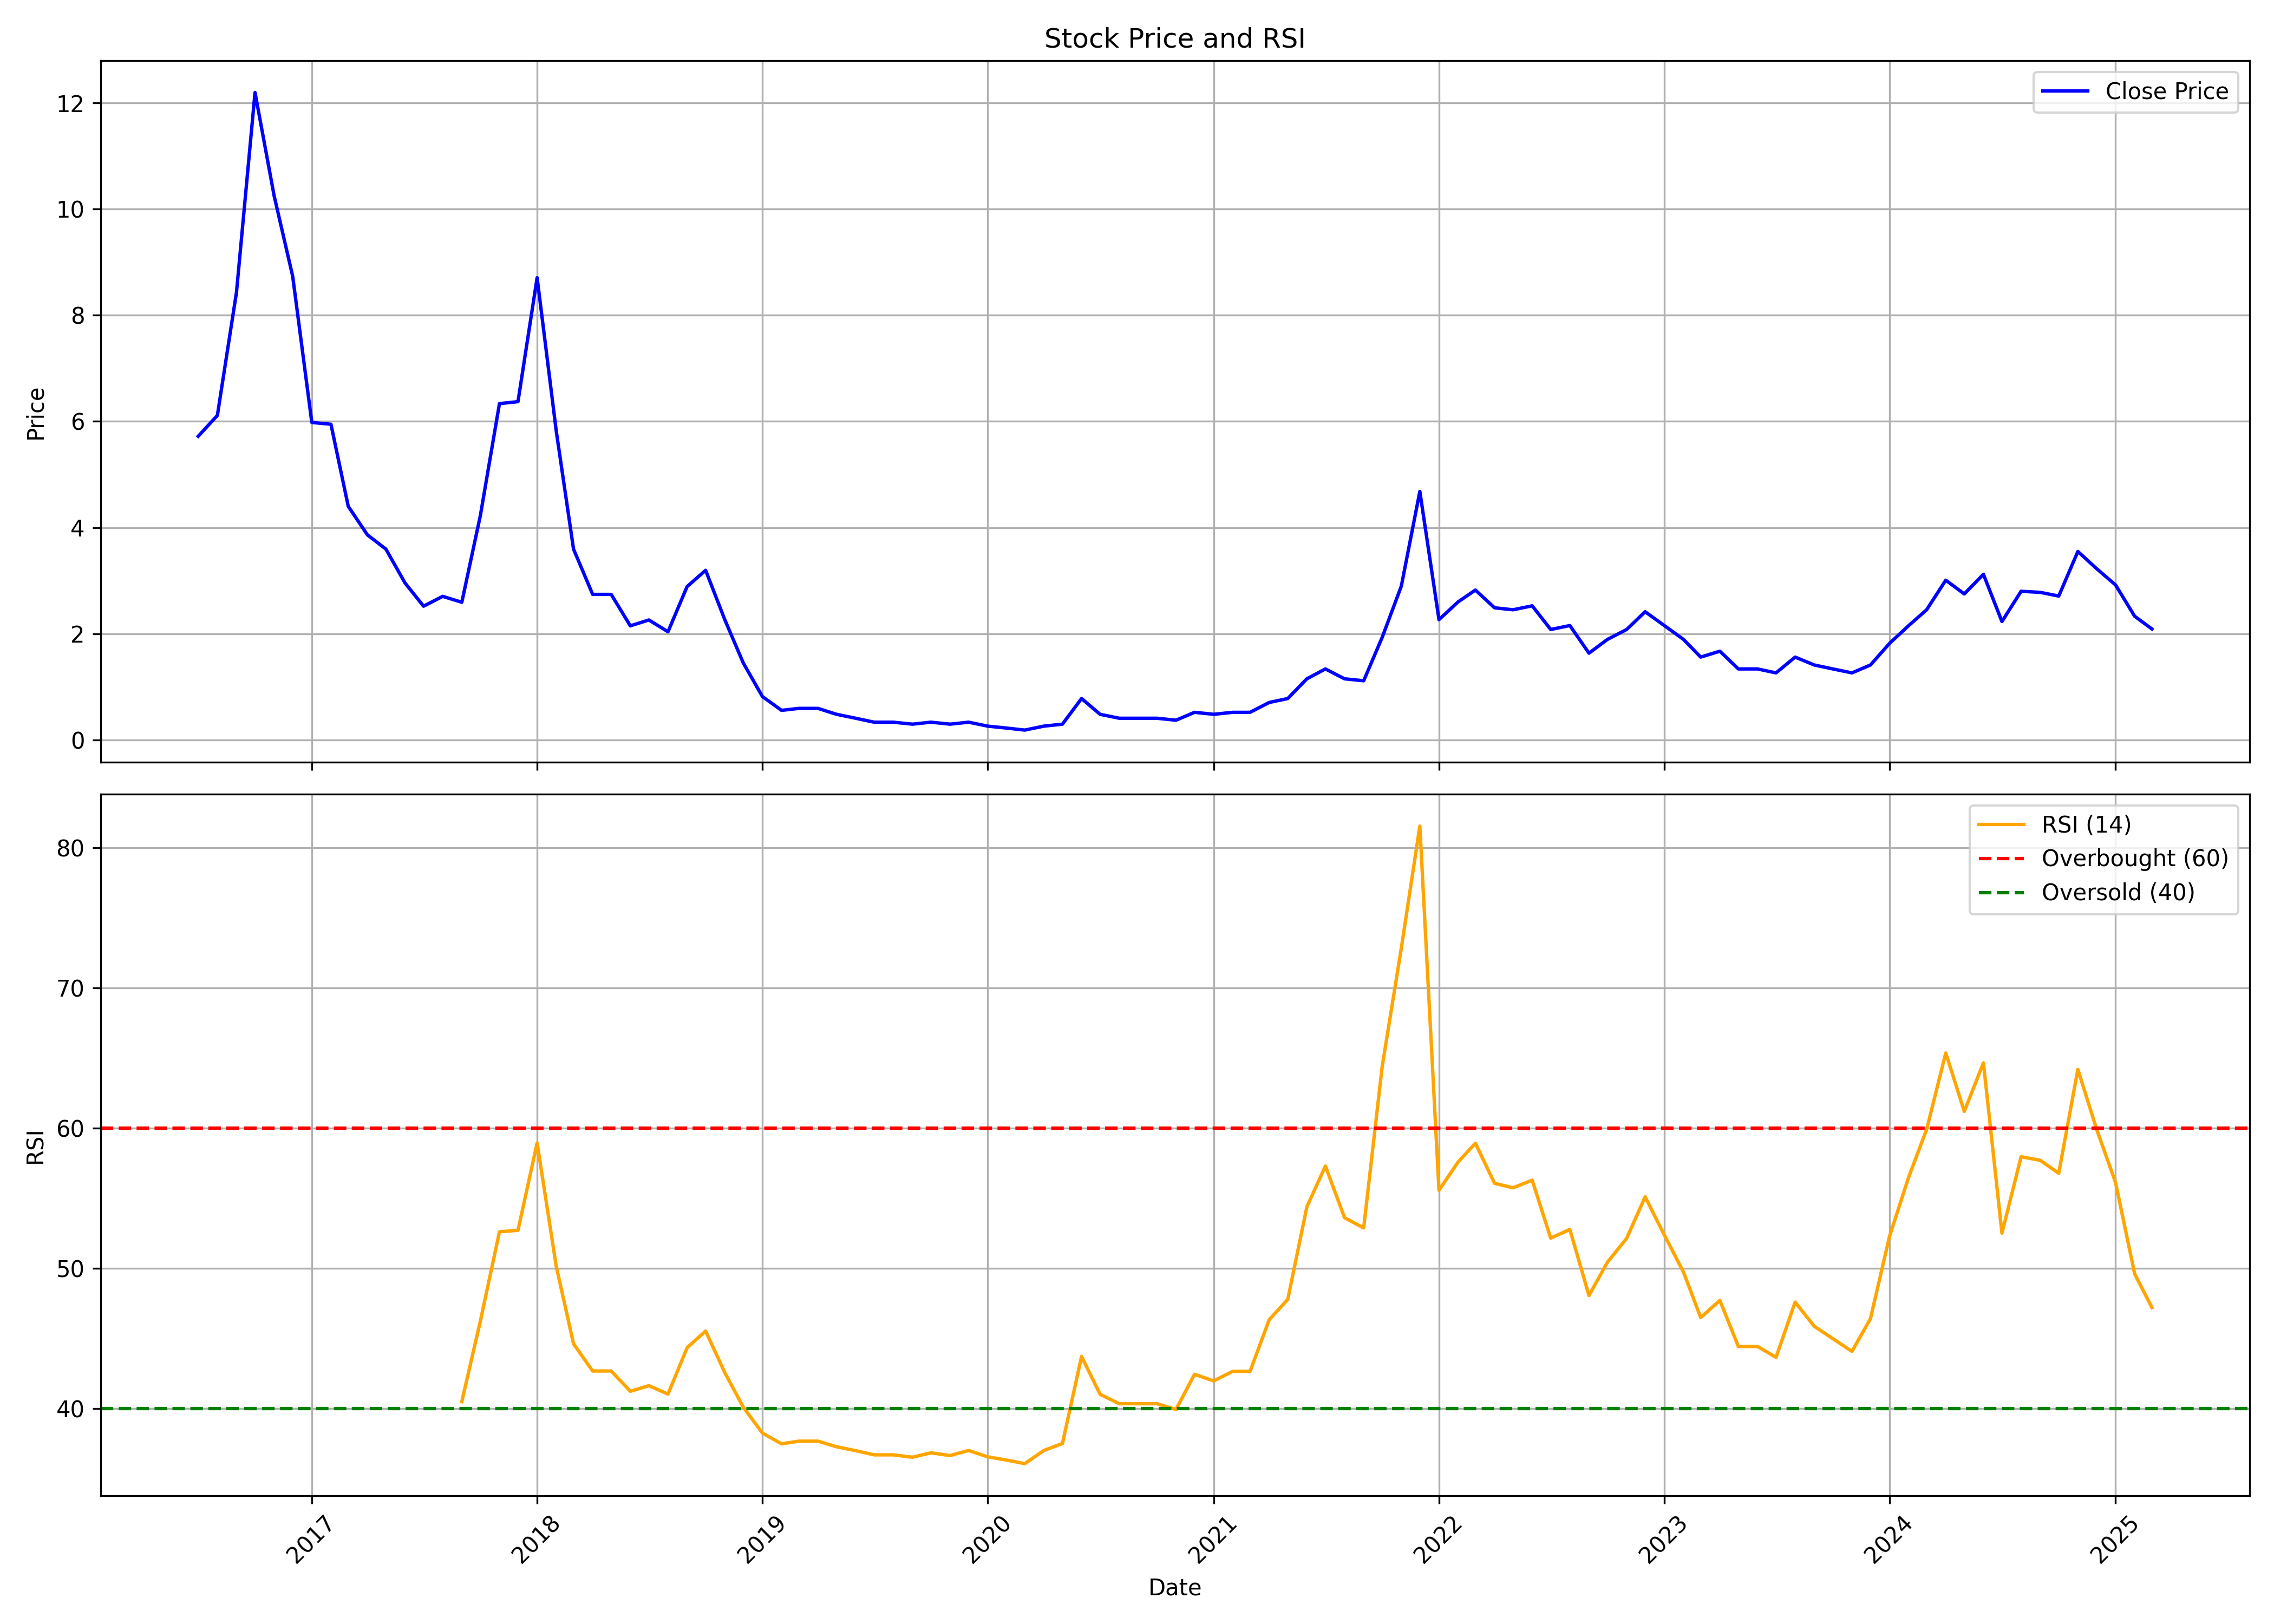

Values plotted in this chart, from the file beside it:
, date, symbol, open, high, low, close, volume, rsi
0, 2016-07-01, VIJIFIN, 5.63, 5.844, 5.295, 5.72, 1201578, 
1, 2016-08-01, VIJIFIN, 5.73, 6.401, 5.456, 6.113, 2194691, 
2, 2016-09-01, VIJIFIN, 6.417, 9.31, 6.133, 8.435, 5563461, 
3, 2016-10-01, VIJIFIN, 8.318, 13.77, 8.265, 12.2, 12552594, 
4, 2016-11-01, VIJIFIN, 12.33, 12.33, 7.458, 10.25, 4047354, 
5, 2016-12-01, VIJIFIN, 10.15, 15.05, 7.929, 8.735, 9317356, 
6, 2017-01-01, VIJIFIN, 9.172, 9.575, 5.241, 5.98, 1768183, 
7, 2017-02-01, VIJIFIN, 6.249, 7.525, 5.644, 5.946, 580399, 
8, 2017-03-01, VIJIFIN, 5.946, 6.148, 4.099, 4.401, 1896170, 
9, 2017-04-01, VIJIFIN, 4.569, 4.871, 3.696, 3.864, 929976, 
10, 2017-05-01, VIJIFIN, 3.864, 4.031, 3.36, 3.595, 310813, 
11, 2017-06-01, VIJIFIN, 3.427, 3.729, 2.956, 2.956, 13770, 
12, 2017-07-01, VIJIFIN, 2.822, 2.822, 2.52, 2.52, 7090, 
13, 2017-08-01, VIJIFIN, 2.526, 2.704, 2.526, 2.704, 269, 
14, 2017-09-01, VIJIFIN, 2.704, 2.704, 2.593, 2.593, 145, 40.49
15, 2017-10-01, VIJIFIN, 2.593, 4.223, 2.593, 4.223, 2131044, 46.23
16, 2017-11-01, VIJIFIN, 4.409, 6.372, 4.149, 6.335, 7671658, 52.61
17, 2017-12-01, VIJIFIN, 6.113, 6.446, 5.742, 6.372, 5496754, 52.71
18, 2018-01-01, VIJIFIN, 6.372, 10.04, 6.076, 8.706, 9514631, 58.94
19, 2018-02-01, VIJIFIN, 8.299, 8.299, 4.594, 5.817, 4083480, 50.14
20, 2018-03-01, VIJIFIN, 5.928, 6.669, 3.408, 3.594, 3577551, 44.62
21, 2018-04-01, VIJIFIN, 3.594, 4.038, 2.482, 2.742, 3270156, 42.68
22, 2018-05-01, VIJIFIN, 2.742, 3.779, 2.186, 2.742, 1407964, 42.68
23, 2018-06-01, VIJIFIN, 2.853, 2.964, 1.964, 2.149, 709028, 41.23
24, 2018-07-01, VIJIFIN, 2.149, 3.223, 2.075, 2.26, 2232534, 41.63
25, 2018-08-01, VIJIFIN, 2.149, 2.408, 2.001, 2.038, 1165769, 41.03
26, 2018-09-01, VIJIFIN, 2.001, 3.334, 2.001, 2.89, 3042708, 44.34
27, 2018-10-01, VIJIFIN, 2.898, 4.124, 2.378, 3.195, 4937841, 45.53
28, 2018-11-01, VIJIFIN, 3.046, 3.195, 2.266, 2.266, 916334, 42.56
29, 2018-12-01, VIJIFIN, 2.155, 2.229, 1.412, 1.449, 3655596, 40.09
30, 2019-01-01, VIJIFIN, 1.412, 1.412, 0.8173, 0.8173, 2120959, 38.25
31, 2019-02-01, VIJIFIN, 0.7801, 0.7801, 0.4829, 0.5572, 9142741, 37.48
32, 2019-03-01, VIJIFIN, 0.5201, 0.8544, 0.5201, 0.5944, 10367374, 37.67
33, 2019-04-01, VIJIFIN, 0.6315, 0.743, 0.5201, 0.5944, 5898888, 37.67
34, 2019-05-01, VIJIFIN, 0.5944, 0.5944, 0.4829, 0.4829, 3870630, 37.27
35, 2019-06-01, VIJIFIN, 0.4829, 0.5201, 0.3343, 0.4086, 6114975, 36.99
36, 2019-07-01, VIJIFIN, 0.4086, 0.4086, 0.2972, 0.3343, 4213874, 36.7
37, 2019-08-01, VIJIFIN, 0.3343, 0.3715, 0.26, 0.3343, 4411582, 36.7
38, 2019-09-01, VIJIFIN, 0.3343, 0.3715, 0.2972, 0.2972, 2173803, 36.53
39, 2019-10-01, VIJIFIN, 0.3343, 0.3715, 0.2972, 0.3343, 2109526, 36.84
40, 2019-11-01, VIJIFIN, 0.3343, 0.3715, 0.26, 0.2972, 2596274, 36.64
41, 2019-12-01, VIJIFIN, 0.3343, 0.3715, 0.2972, 0.3343, 2276508, 37.01
42, 2020-01-01, VIJIFIN, 0.2972, 0.3343, 0.26, 0.26, 3128278, 36.56
43, 2020-02-01, VIJIFIN, 0.2972, 0.3343, 0.2229, 0.2229, 2303958, 36.32
44, 2020-03-01, VIJIFIN, 0.2229, 0.26, 0.1486, 0.1857, 1923972, 36.07
45, 2020-04-01, VIJIFIN, 0.1857, 0.2972, 0.1486, 0.26, 4895636, 37.01
46, 2020-05-01, VIJIFIN, 0.26, 0.3343, 0.2229, 0.2972, 2231074, 37.51
47, 2020-06-01, VIJIFIN, 0.2972, 0.7801, 0.26, 0.7801, 12150211, 43.71
48, 2020-07-01, VIJIFIN, 0.8173, 0.8544, 0.3715, 0.4829, 5900295, 41.01
49, 2020-08-01, VIJIFIN, 0.4829, 0.4829, 0.4086, 0.4086, 4874262, 40.34
50, 2020-09-01, VIJIFIN, 0.4086, 0.4458, 0.3715, 0.4086, 2984795, 40.34
51, 2020-10-01, VIJIFIN, 0.4086, 0.4086, 0.3343, 0.4086, 1796098, 40.34
52, 2020-11-01, VIJIFIN, 0.3715, 0.4086, 0.3343, 0.3715, 3839219, 39.94
53, 2020-12-01, VIJIFIN, 0.4086, 0.6315, 0.3343, 0.5201, 10901452, 42.44
54, 2021-01-01, VIJIFIN, 0.5572, 0.6315, 0.4829, 0.4829, 6020162, 41.97
55, 2021-02-01, VIJIFIN, 0.4829, 0.5572, 0.4458, 0.5201, 5618794, 42.66
56, 2021-03-01, VIJIFIN, 0.5201, 0.5572, 0.4458, 0.5201, 4011984, 42.66
57, 2021-04-01, VIJIFIN, 0.5201, 0.7058, 0.4086, 0.7058, 3383302, 46.34
58, 2021-05-01, VIJIFIN, 0.743, 0.9287, 0.5944, 0.7801, 7600919, 47.78
59, 2021-06-01, VIJIFIN, 0.8173, 1.337, 0.743, 1.152, 6784851, 54.39
... 45 more rows
